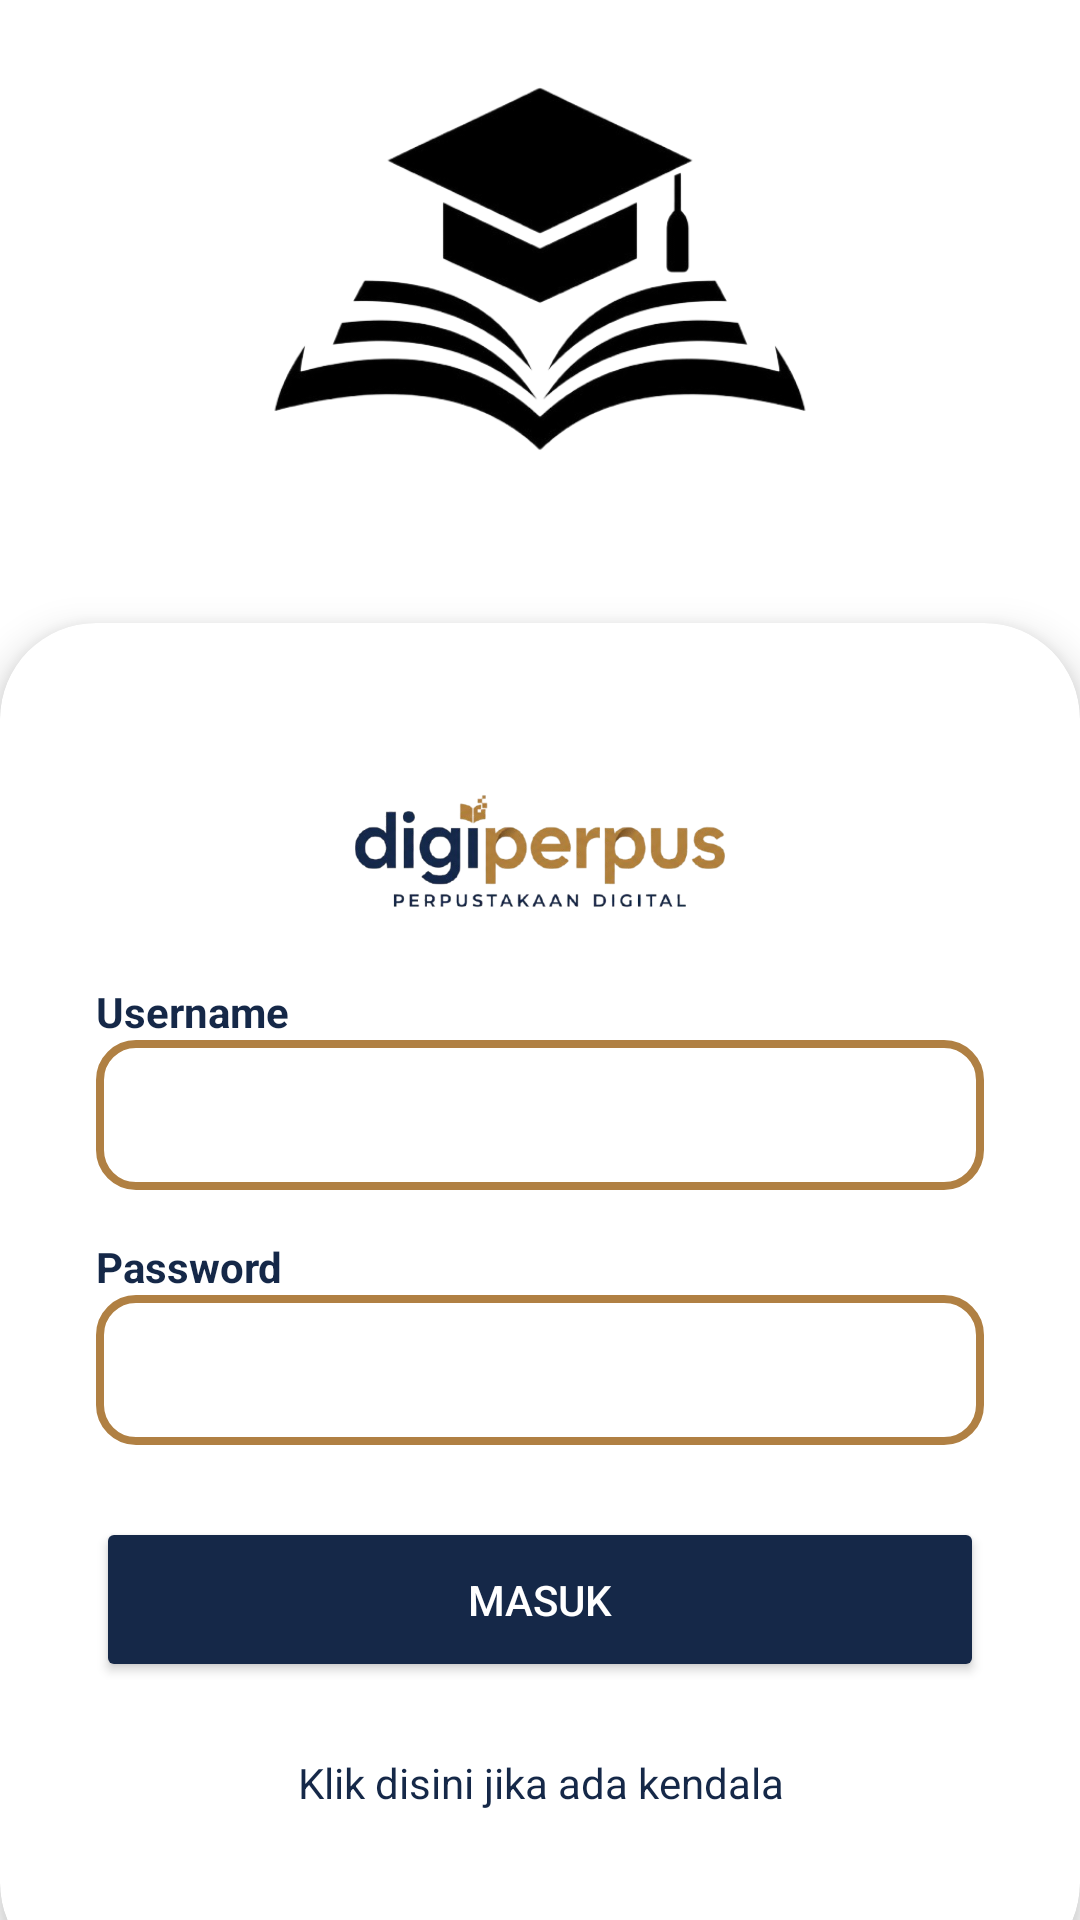

The Android layout XML behind this screen, and the referenced resources:
<!-- AndroidManifest.xml: application theme Base.Theme.Projek_Arkan -->
<!-- res/layout/activity_login.xml -->
<?xml version="1.0" encoding="utf-8"?>
<LinearLayout xmlns:android="http://schemas.android.com/apk/res/android"
    xmlns:app="http://schemas.android.com/apk/res-auto"
    android:layout_width="match_parent"
    android:layout_height="match_parent"
    android:background="@drawable/backgroundutama"
    android:orientation="vertical"
    android:gravity="bottom">

    <ImageView
        android:layout_width="196dp"
        android:layout_height="156dp"
        android:layout_gravity="center"
        android:layout_marginBottom="40dp"
        android:src="@drawable/gambarutama" />

    <androidx.cardview.widget.CardView
        android:layout_width="match_parent"
        android:layout_height="wrap_content"
        app:cardCornerRadius="32dp"
        app:cardElevation="8dp"
        android:layout_marginBottom="-20dp"
        app:cardBackgroundColor="@color/white">

        <LinearLayout
            android:layout_width="match_parent"
            android:layout_height="match_parent"
            android:orientation="vertical"
            android:padding="32dp">

            <ImageView
                android:id="@+id/imageView"
                android:layout_width="match_parent"
                android:layout_height="88dp"
                app:srcCompat="@drawable/logo" />

            <TextView
                android:layout_width="match_parent"
                android:layout_height="wrap_content"
                android:text="Username"
                android:textColor="@color/navy"
                android:textStyle="bold" />

            <EditText
                android:id="@+id/etUsername"
                android:layout_width="match_parent"
                android:layout_height="50dp"
                android:layout_marginBottom="16dp"
                android:background="@drawable/bg_edittext" />

            <TextView
                android:layout_width="match_parent"
                android:layout_height="wrap_content"
                android:text="Password"
                android:textColor="@color/navy"
                android:textStyle="bold" />

            <EditText
                android:id="@+id/etPassword"
                android:layout_width="match_parent"
                android:layout_height="50dp"
                android:layout_marginBottom="24dp"
                android:background="@drawable/bg_edittext"
                android:inputType="textPassword" />

            <Button
                android:id="@+id/btnLogin"
                android:layout_width="match_parent"
                android:layout_height="55dp"
                android:backgroundTint="@color/navy"
                android:text="MASUK"
                android:textColor="@color/white"
                app:cornerRadius="12dp" />

            <TextView
                android:layout_width="match_parent"
                android:layout_height="wrap_content"
                android:layout_marginTop="24dp"
                android:layout_marginBottom="24dp"
                android:text="Klik disini jika ada kendala"
                android:textAlignment="center"
                android:textColor="@color/navy" />

        </LinearLayout>
    </androidx.cardview.widget.CardView>
</LinearLayout>
<!-- resources referenced by this layout -->
<resources>
  <color name="navy">#152848</color>
  <color name="white">#FFFFFF</color>
  <!-- drawable bg_edittext (drawable) -->
  <?xml version="1.0" encoding="utf-8"?>
  <shape xmlns:android="http://schemas.android.com/apk/res/android"
      android:shape="rectangle">
  
      <solid android:color="@color/white" />
      <corners android:radius="12dp" />
      <stroke
          android:width="2.5dp"
          android:color="@color/gold" />
  
      
      <padding
          android:bottom="12dp"
          android:left="16dp"
          android:right="16dp"
          android:top="12dp" />
  
  </shape>
  <!-- drawable gambarutama: png bitmap (drawable, 81224 bytes) -->
  <!-- drawable logo: png bitmap (drawable, 89173 bytes) -->
  <style name="Base.Theme.Projek_Arkan" parent="Theme.MaterialComponents.DayNight.NoActionBar">
          <item name="colorPrimary">@color/navy</item>
          <item name="colorPrimaryVariant">@color/navy</item>
          <item name="colorOnPrimary">@color/white</item>
      </style>
  <color name="gold">#B08043</color>
</resources>
